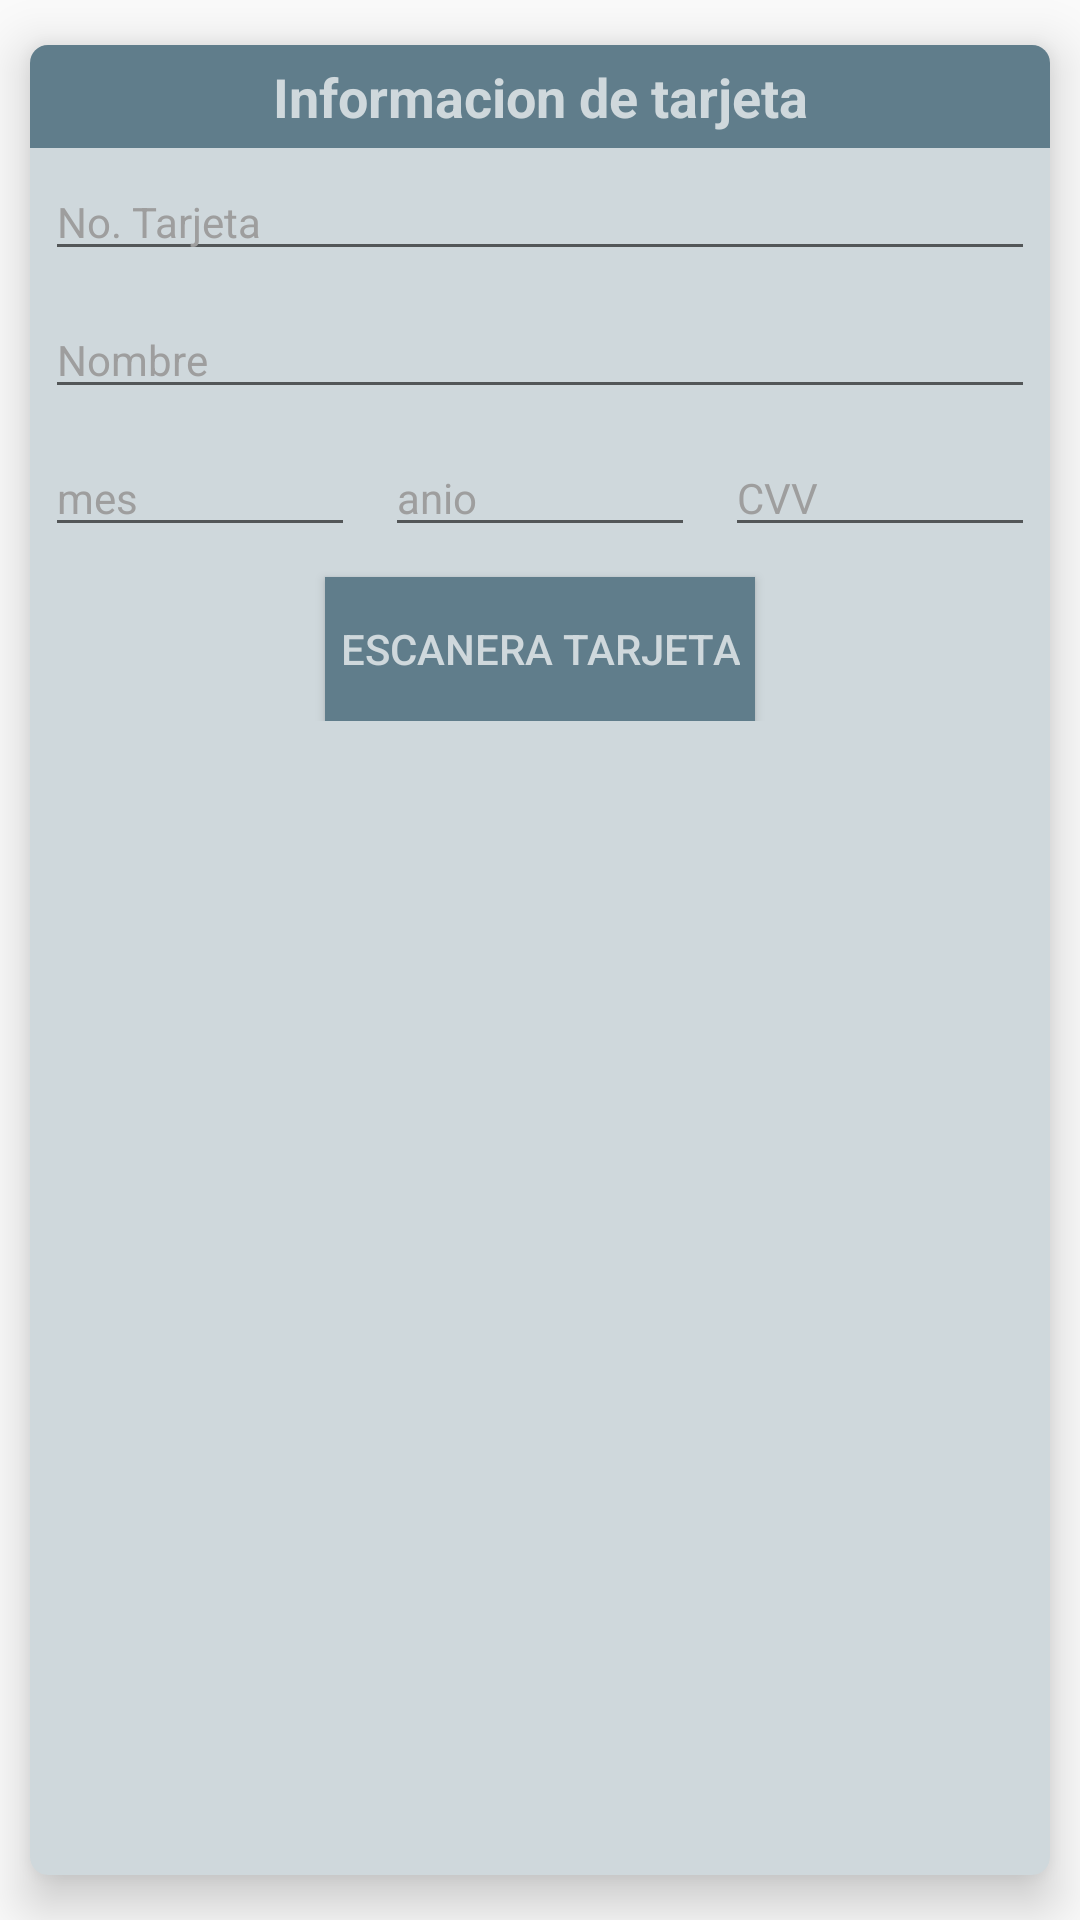

The Android layout XML behind this screen, and the referenced resources:
<!-- AndroidManifest.xml: application theme AppTheme -->
<!-- res/layout/pagos.xml -->
<?xml version="1.0" encoding="utf-8"?>
<LinearLayout xmlns:android="http://schemas.android.com/apk/res/android"
    xmlns:tools="http://schemas.android.com/tools"
    android:layout_width="match_parent"
    android:layout_height="match_parent"
    xmlns:card_view="http://schemas.android.com/apk/res-auto">
    xmlns:card_view="http://schemas.android.com/apk/res-auto"
    xmlns:tools="http://schemas.android.com/tools"
    android:orientation="vertical"
    android:paddingBottom="@dimen/activity_vertical_margin"
    android:paddingLeft="@dimen/activity_horizontal_margin"
    android:paddingRight="@dimen/activity_horizontal_margin"
    android:paddingTop="@dimen/activity_vertical_margin"
    tools:context="">
	<android.support.v7.widget.CardView
        android:layout_width="match_parent"
        android:layout_height="match_parent"
        card_view:cardBackgroundColor="@color/primary_light"
        card_view:cardCornerRadius="6dp"
        card_view:cardElevation="10dp"
        card_view:cardPreventCornerOverlap="false"
        card_view:cardUseCompatPadding="true"
        tools:ignore="MissingConstraints">
        <LinearLayout
            android:layout_width="match_parent"
            android:layout_height="wrap_content"
            android:orientation="vertical">
            <TextView
                android:layout_width="match_parent"
                android:layout_height="wrap_content"
                android:background="@color/primary"
                android:gravity="center"
                android:paddingBottom="5dp"
                android:paddingTop="5dp"
                android:text="@string/titulo"
                android:textAppearance="?android:textAppearanceMedium"
                android:textColor="@color/primary_light"
                android:textStyle="bold"/>
            <EditText
                android:id="@+id/noTarjeta"
                android:layout_width="match_parent"
                android:layout_height="wrap_content"
                android:layout_margin="5dp"
                android:hint="@string/numeroTarjeta"
                android:inputType="numberDecimal"
                android:textAppearance="?android:textAppearanceSmall"
                android:textColorHint="@color/accent" />
            <EditText
                android:id="@+id/nombre"
                android:layout_width="match_parent"
                android:layout_height="wrap_content"
                android:layout_margin="5dp"
                android:hint="@string/nombre"
                android:textAppearance="?android:textAppearanceSmall"
                android:textColorHint="@color/accent"
			/>
            <LinearLayout
                android:layout_width="match_parent"
                android:layout_height="wrap_content"
                android:orientation="horizontal">
                <EditText
                    android:id="@+id/mes"
                    android:layout_width="0dp"
                    android:layout_height="wrap_content"
                    android:layout_margin="5dp"
                    android:layout_weight="1"
                    android:hint="@string/mes"
                    android:inputType="numberDecimal"
                    android:textAppearance="?android:textAppearanceSmall"
                    android:textColorHint="@color/accent" />
                <EditText
                    android:id="@+id/anio"
                    android:layout_width="0dp"
                    android:layout_height="wrap_content"
                    android:layout_margin="5dp"
                    android:layout_weight="1"
                    android:hint="@string/anio"
                    android:inputType="numberDecimal"
                    android:textAppearance="?android:textAppearanceSmall"
                    android:textColorHint="@color/accent" />
                <EditText
                    android:id="@+id/cvv"
                    android:layout_width="0dp"
                    android:layout_height="wrap_content"
                    android:layout_margin="5dp"
                    android:layout_weight="1"
                    android:hint="@string/cvv"
                    android:inputType="numberDecimal"
                    android:textAppearance="?android:textAppearanceSmall"
                    android:textColorHint="@color/accent" />
            </LinearLayout>
			<Button
				android:layout_width="wrap_content"
				android:layout_height="wrap_content"
				android:layout_gravity="center_horizontal"
				android:background="@color/primary"
				android:onClick="onScanPress"
				android:padding="5dp"
				android:layout_marginTop="5dp"
				android:text="@string/scan"
				android:textColor="@color/primary_light"
			/>
        </LinearLayout>
		

    </android.support.v7.widget.CardView>
    

    

</LinearLayout>
<!-- resources referenced by this layout -->
<resources>
  <color name="accent">#9E9E9E</color>
  <color name="primary">#607D8B</color>
  <color name="primary_light">#CFD8DC</color>
  <dimen name="activity_horizontal_margin">16dp</dimen>
  <dimen name="activity_vertical_margin">16dp</dimen>
  <string name="anio">anio</string>
  <string name="cvv">CVV</string>
  <string name="mes">mes</string>
  <string name="nombre">Nombre</string>
  <string name="numeroTarjeta">No. Tarjeta</string>
  <string name="scan">escanera tarjeta</string>
  <string name="titulo">Informacion de tarjeta</string>
  <style name="AppTheme" parent="Theme.AppCompat.Light.DarkActionBar">
          
          <item name="colorPrimary">@color/colorPrimary</item>
          <item name="colorPrimaryDark">@color/colorPrimaryDark</item>
          <item name="colorAccent">@color/colorAccent</item>
      </style>
  <color name="colorPrimary">#7B0202</color>
  <color name="colorPrimaryDark">#660903</color>
  <color name="colorAccent">#7B0202</color>
</resources>
